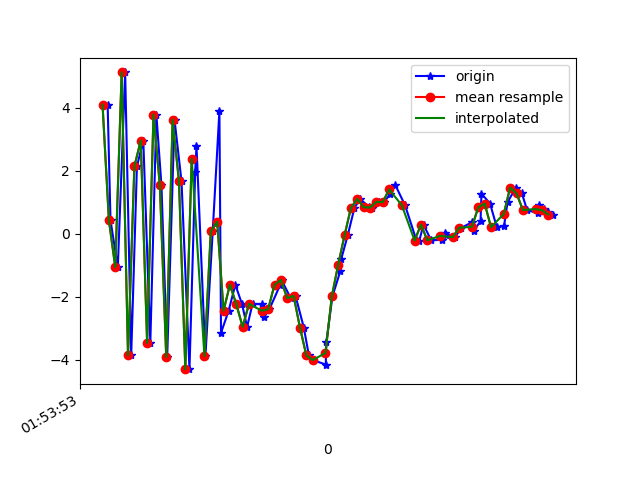

The table this chart was drawn from, first rows:
1617760433296, 456069923921465, 4.095234, -0.15541744, -6.0780287
1617760433305, 456069943152235, 0.4262, -1.261, 7.812
1617760433328, 456069962383005, -1.058, -1.268, -8.087
1617760433351, 456069981613775, 5.119, -0.02324, 4.306
1617760433370, 456070000844545, -3.856, -1.701, 1.686
1617760433388, 456070020075315, 2.144, -0.5282, -6.741
1617760433408, 456070039306085, 2.953, -0.57, 7.668
1617760433430, 456070058536855, -3.46, -1.444, -1.996
1617760433449, 456070077767625, 3.781, 0.2661, -5.634
1617760433465, 456070096998395, 1.535, -0.05925, 7.555
1617760433483, 456070116229165, -3.909, -1.338, -3.37
1617760433506, 456070135459935, 3.62, 0.07031, -5.393
1617760433528, 456070154690705, 1.666, -0.5472, 7.748
1617760433553, 456070173921475, -4.293, -1.432, -1.209
1617760433571, 456070193152245, 1.973, -0.2439, -6.604
1617760433575, 456070212383015, 2.795, 0.05752, 6.952
1617760433603, 456070231613785, -3.882, -0.9889, 3.264
1617760433626, 456070250844555, 0.08157, 0.6174, -6.144
1617760433647, 456070270075325, 3.901, 2.352, 5.111
1617760433652, 456070289459340, -3.142, 1.665, 10.2
1617760433676, 456070308690110, -2.439, 2.426, 2.699
1617760433697, 456070327920880, -1.612, 2.834, 3.37
1617760433718, 456070347151650, -2.233, 2.582, 2.529
1617760433734, 456070366382420, -2.949, 2.031, 3.604
1617760433751, 456070385613190, -2.222, 2.634, 4.439
1617760433782, 456070404843960, -2.239, 3.763, 4.171
1617760433787, 456070424074730, -2.644, 3.182, 3.278
1617760433804, 456070443305500, -2.39, 1.427, 3.125
1617760433838, 456070462536270, -1.617, 0.2154, 3.442
1617760433842, 456070481767040, -1.466, 0.4228, 1.555
1617760433871, 456070500997810, -2.041, -0.2228, -0.5782
1617760433886, 456070520228580, -1.968, -1.489, -0.06344
1617760433912, 456070539459350, -2.973, -0.3629, -1.397
1617760433928, 456070558690120, -3.858, 1.928, -4.229
1617760433940, 456070577920890, -4.004, 4.218, -5.927
1617760433981, 456070597151660, -4.146, 5.701, -8.638
1617760433983, 456070616382430, -3.416, 4.845, -10.87
1617760434002, 456070635613200, -1.98, 2.883, -10.09
1617760434027, 456070654843970, -1.173, 2.883, -9.051
1617760434030, 456070674074740, -0.7834, 4.135, -7.781
1617760434050, 456070693305510, -0.04554, 4.355, -6.281
1617760434071, 456070712536280, 0.8226, 3.263, -4.435
1617760434089, 456070731767050, 1.109, 1.98, -3.136
1617760434117, 456070750997820, 0.843, 1.283, -3.191
1617760434125, 456070770228590, 0.8343, 1.006, -3.323
1617760434149, 456070789459360, 1.014, 0.06606, -1.067
1617760434163, 456070808690130, 1.007, -0.2338, -0.6521
1617760434184, 456070827920900, 1.259, -0.165, -1.915
1617760434199, 456070847151670, 1.555, -0.2186, -3.36
1617760434230, 456070866382440, 0.904, -0.9485, -1.806
1617760434265, 456070885613210, -0.1829, -0.9103, -4.0578842E-4
1617760434274, 456070904843980, -0.2419, -0.1641, -0.3481
1617760434288, 456070924074750, 0.2904, 0.8675, -2.58
1617760434312, 456070943305520, -0.2062, 0.5499, -0.849
1617760434346, 456070962536290, -0.1911, 0.46, 0.2356
1617760434354, 456070981767060, 0.01787, -0.006121, -0.5348
1617760434357, 456071000997830, -0.0229, 1.171, -1.689
1617760434387, 456071020228600, -0.1051, 0.5139, -1.141
1617760434407, 456071039459370, 0.1931, 0.2784, 1.423
1617760434441, 456071058690140, 0.3708, 1.752, 0.987
1617760434445, 456071077920910, 0.07753, 1.71, -0.4373
... 14 more rows
